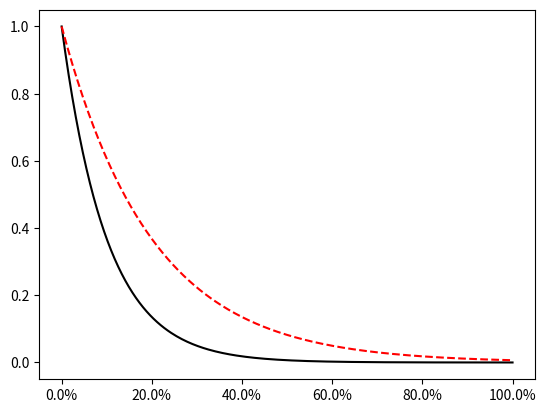

Write the Python code that produced this figure.

import numpy
import matplotlib.pyplot as plot
import matplotlib.ticker as ticker

def make_label(value, pos):
	return '%0.1f%%' % (100. * value)

ax = plot.axes()
ax.xaxis.set_major_formatter(ticker.FuncFormatter(make_label))

X = numpy.linspace(0, 1, 256)
plot.plot(X, numpy.exp(-10 * X), c = 'k')
plot.plot(X, numpy.exp(-5 * X), c = 'r', ls = '--')

plot.show()
